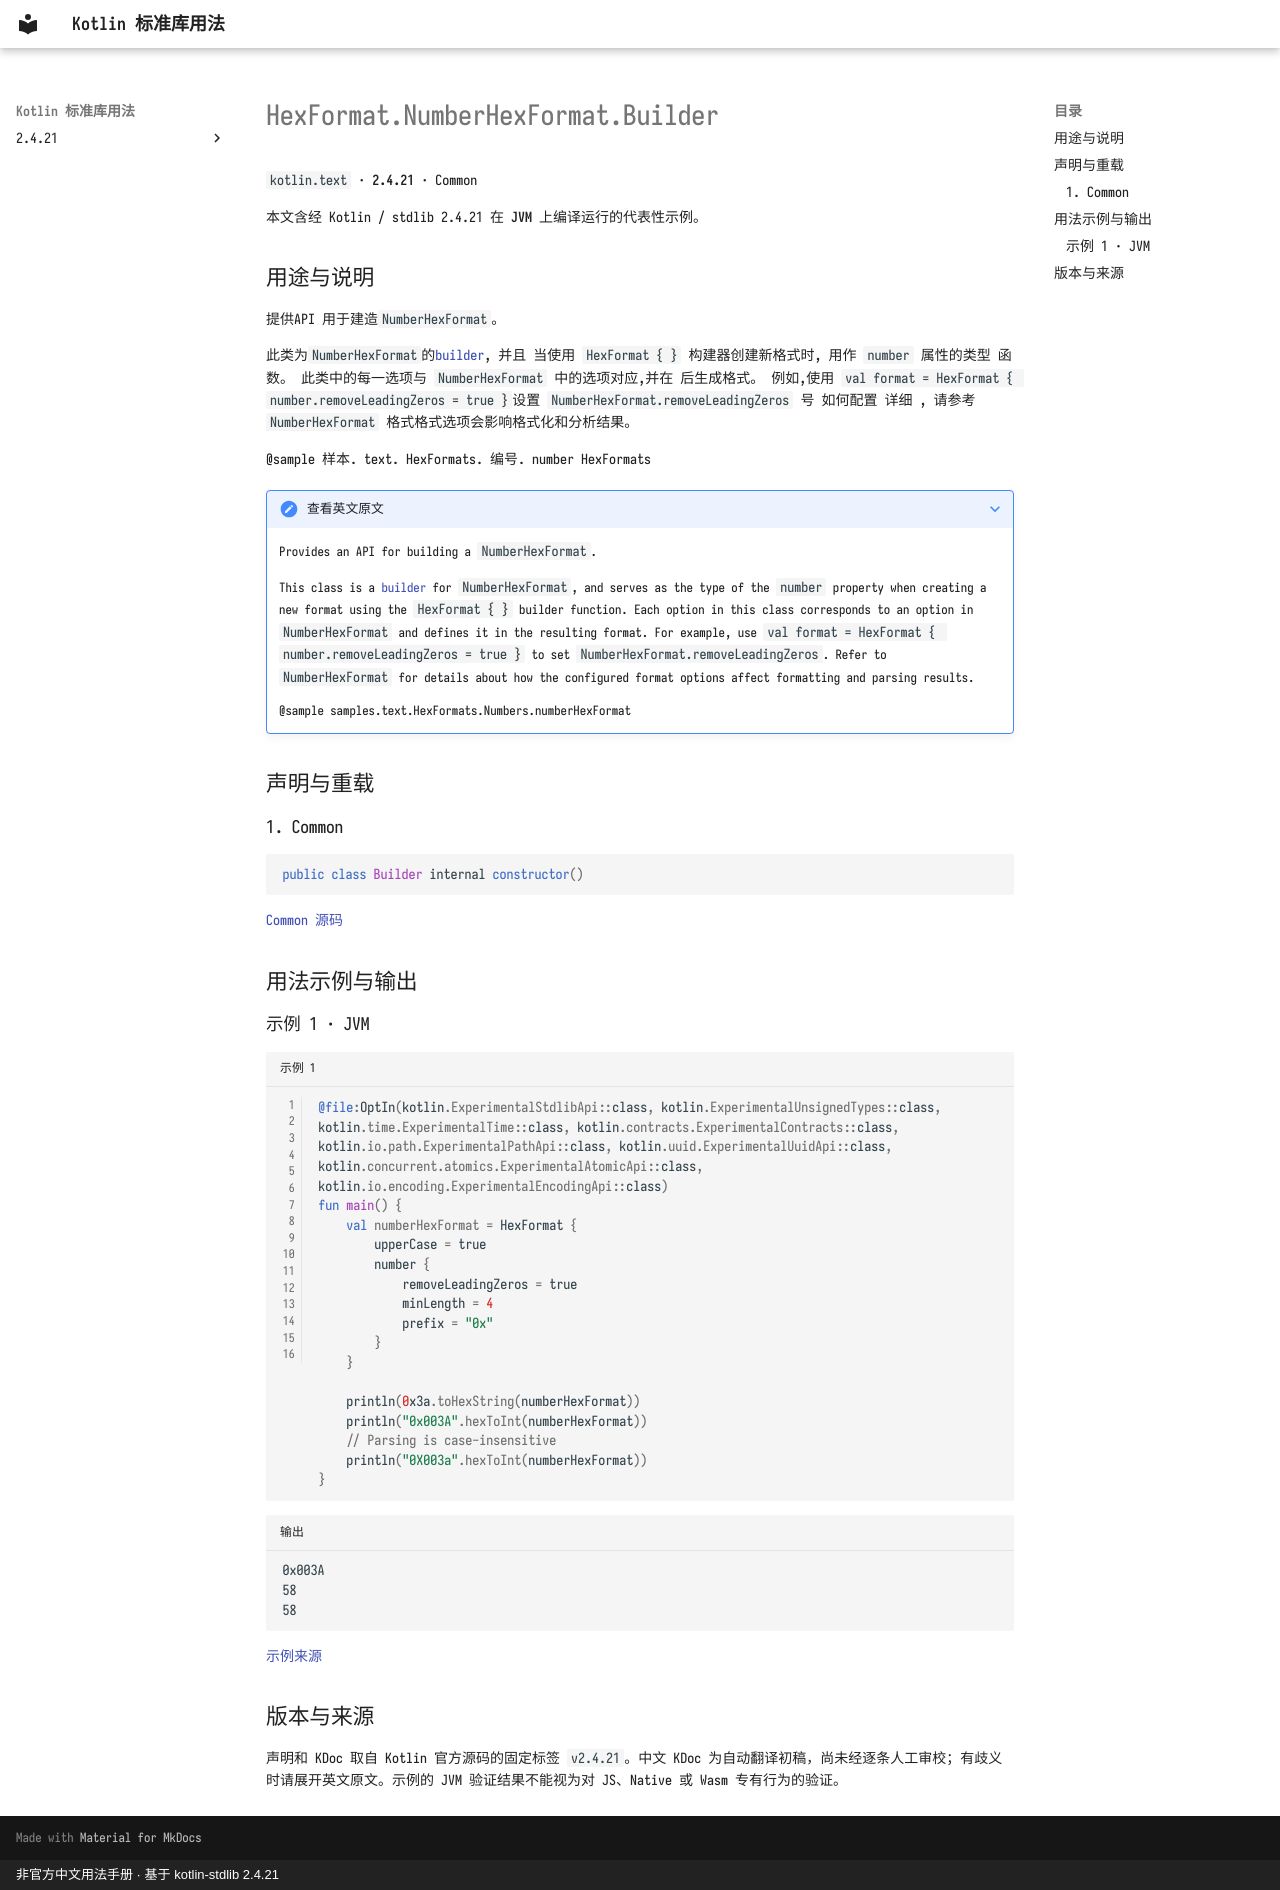

repository: oooooooko/kotlin-stdlib-docs · page: zh/api/kotlin.text/hexformat-numberhexformat-builder--f3988ed4/index.html · generator: mkdocs · copyright: 非官方中文用法手册 · 基于 kotlin-stdlib 2.4.21

# HexFormat.NumberHexFormat.Builder

`kotlin.text` · **2.4.21** · Common

本文含经 Kotlin / stdlib 2.4.21 在 **JVM** 上编译运行的代表性示例。

## 用途与说明

提供API 用于建造`NumberHexFormat`。

此类为`NumberHexFormat`的[builder](https://en.wikipedia.org/wiki/Builder_pattern), 并且
当使用 `HexFormat { }` 构建器创建新格式时, 用作 `number` 属性的类型
函数。 此类中的每一选项与 `NumberHexFormat` 中的选项对应,并在
后生成格式。 例如,使用 `val format = HexFormat { number.removeLeadingZeros = true }`设置
`NumberHexFormat.removeLeadingZeros` 号 如何配置 详细 , 请参考 `NumberHexFormat`
格式格式选项会影响格式化和分析结果。

@sample 样本. text. HexFormats. 编号. number HexFormats

??? note "查看英文原文"

    Provides an API for building a `NumberHexFormat`.
    
    This class is a [builder](https://en.wikipedia.org/wiki/Builder_pattern) for `NumberHexFormat`, and
    serves as the type of the `number` property when creating a new format using the `HexFormat { }` builder
    function. Each option in this class corresponds to an option in `NumberHexFormat` and defines it in the
    resulting format. For example, use `val format = HexFormat { number.removeLeadingZeros = true }` to set
    `NumberHexFormat.removeLeadingZeros`. Refer to `NumberHexFormat` for details about how the configured
    format options affect formatting and parsing results.
    
    @sample samples.text.HexFormats.Numbers.numberHexFormat

## 声明与重载

### 1. Common

```kotlin
public class Builder internal constructor()
```

[Common 源码](https://github.com/JetBrains/kotlin/blob/v2.4.21/libraries/stdlib/src/kotlin/text/HexFormat.kt#L536)

## 用法示例与输出

### 示例 1 · JVM

```kotlin title="示例 1" linenums="1"
@file:OptIn(kotlin.ExperimentalStdlibApi::class, kotlin.ExperimentalUnsignedTypes::class, kotlin.time.ExperimentalTime::class, kotlin.contracts.ExperimentalContracts::class, kotlin.io.path.ExperimentalPathApi::class, kotlin.uuid.ExperimentalUuidApi::class, kotlin.concurrent.atomics.ExperimentalAtomicApi::class, kotlin.io.encoding.ExperimentalEncodingApi::class)
fun main() {
    val numberHexFormat = HexFormat {
        upperCase = true
        number {
            removeLeadingZeros = true
            minLength = 4
            prefix = "0x"
        }
    }

    println(0x3a.toHexString(numberHexFormat))
    println("0x003A".hexToInt(numberHexFormat))
    // Parsing is case-insensitive
    println("0X003a".hexToInt(numberHexFormat))
}
```

```text title="输出"
0x003A
58
58
```

[示例来源](https://github.com/JetBrains/kotlin/blob/v2.4.21/libraries/stdlib/samples/test/samples/text/hexFormat.kt#L236)

## 版本与来源

声明和 KDoc 取自 Kotlin 官方源码的固定标签 `v2.4.21`。中文 KDoc 为自动翻译初稿，尚未经逐条人工审校；有歧义时请展开英文原文。示例的 JVM 验证结果不能视为对 JS、Native 或 Wasm 专有行为的验证。
